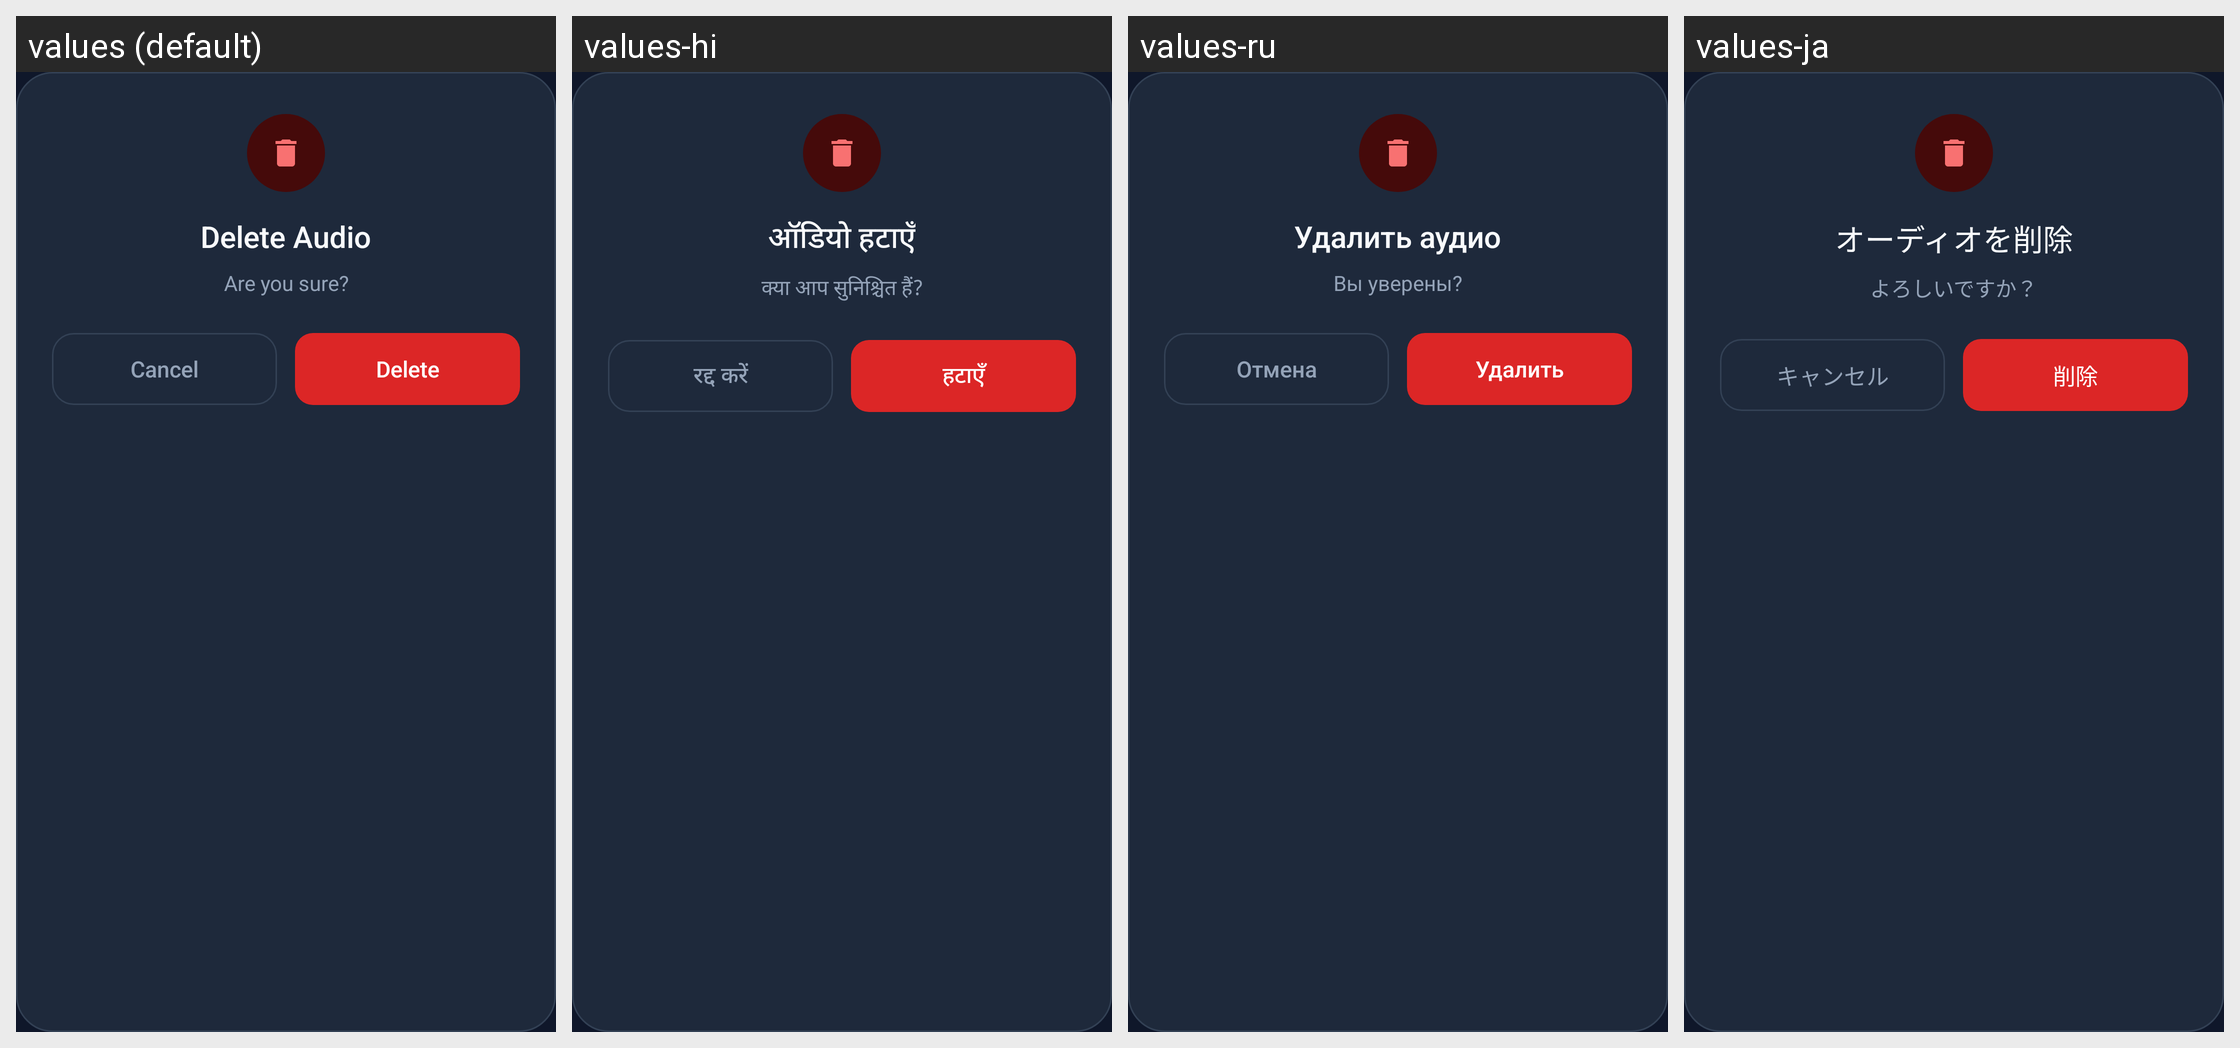

Here is an Android app screen in its default locale and in the app's own translations. Write out the translated-string differences for the strings that appear on this screen.
Android screen res/layout/dialog_confirm_delete.xml rendered under 4 locales, left to right: values (default), values-hi, values-ru, values-ja. Device: Nexus 5 (rendered at 1080×1920; each locale shown at half size, 540×960, under a caption strip naming it); theme AppTheme.NoActionBar.
Other locales in the repository, not shown: values-ar, values-cn, values-de, values-es, values-fr, values-it, values-ko, values-ml, values-nl, values-pl, values-pt, values-tr, values-zh-rCN, values-zh-rTW.
Strings drawn on this screen, with the default value and each locale's value (text and hints the layout hard-codes, and strings that could not be matched under every locale, appear in the picture but are not listed):

delete_audio
  values: Delete Audio
  values-hi: ऑडियो हटाएँ
  values-ru: Удалить аудио
  values-ja: オーディオを削除

confirm_delete_ringdroid
  values: Are you sure?
  values-hi: क्या आप सुनिश्चित हैं?
  values-ru: Вы уверены?
  values-ja: よろしいですか？
